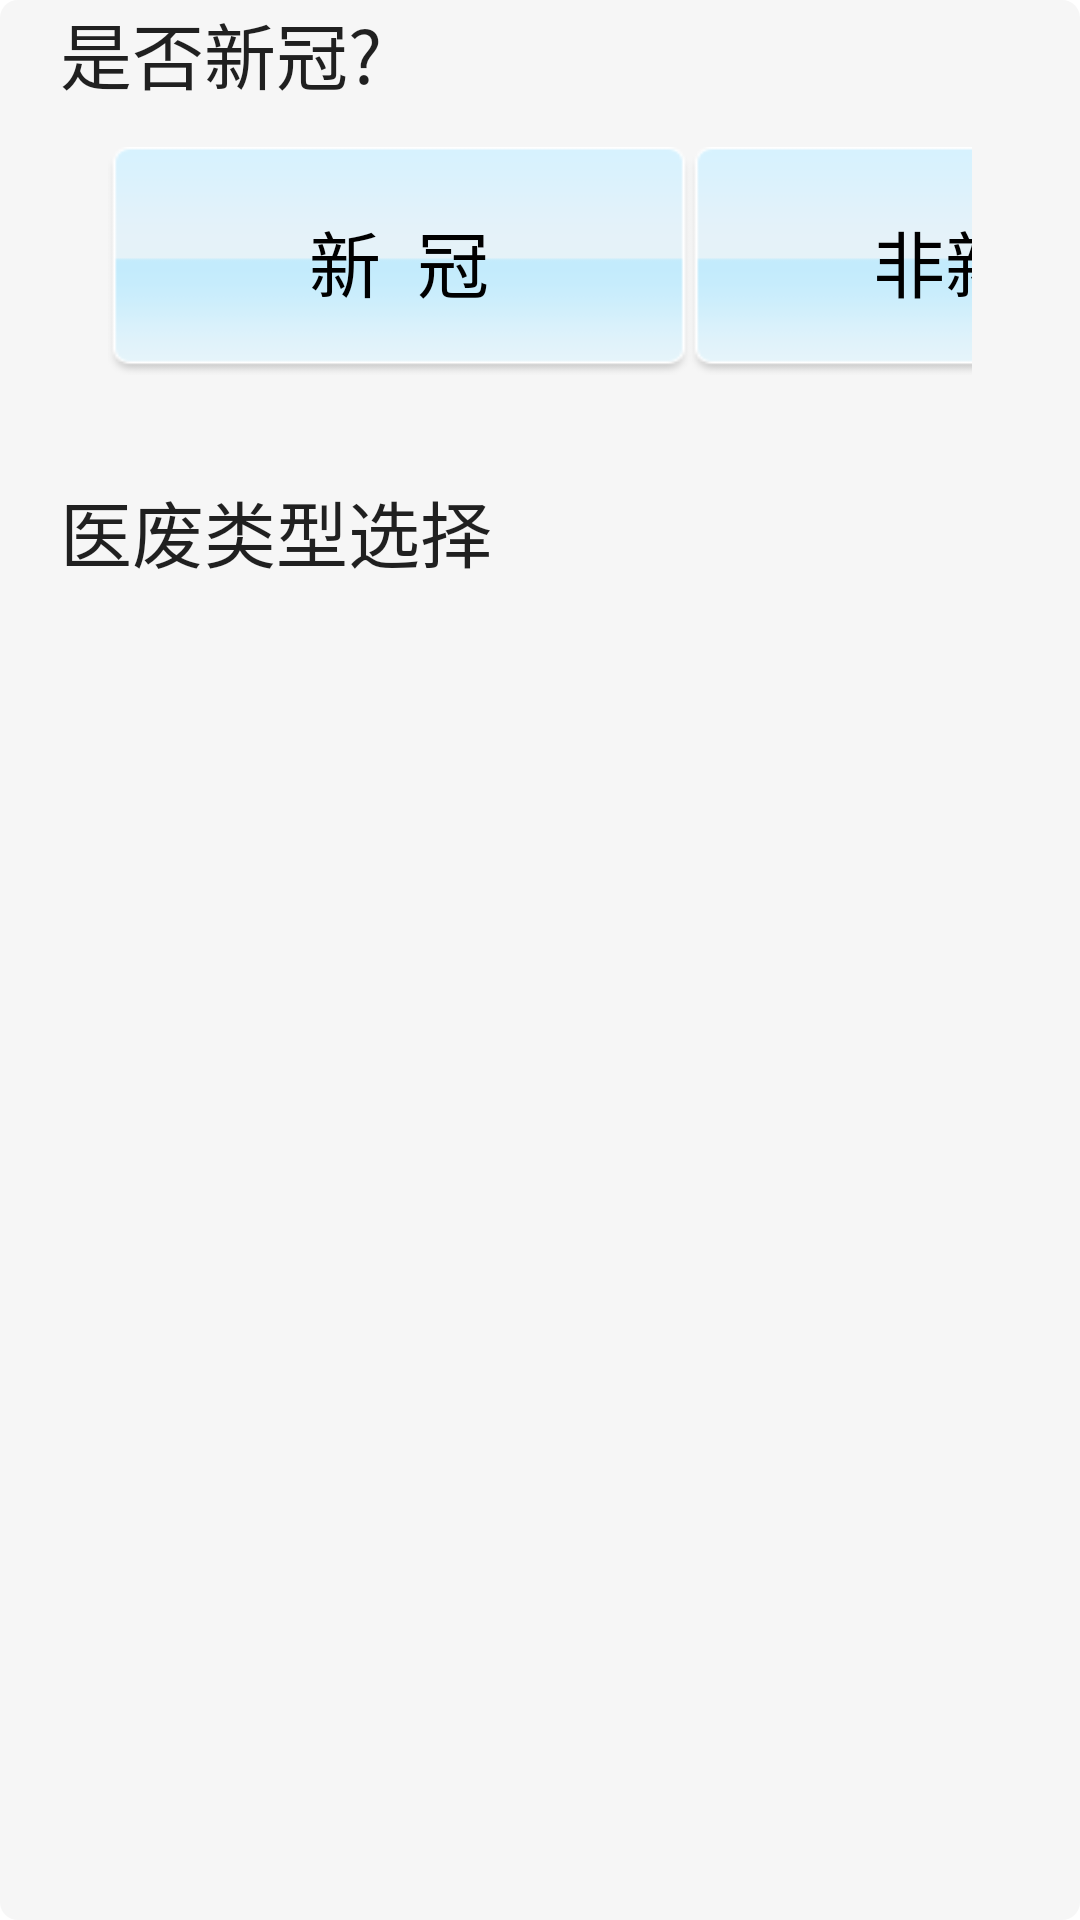

This screen was rendered from an Android layout file. Write that file and the resources it references.
<!-- AndroidManifest.xml: application theme AppTheme -->
<!-- res/layout/fragment4.xml -->
<?xml version="1.0" encoding="utf-8"?>
<FrameLayout xmlns:android="http://schemas.android.com/apk/res/android"
    android:orientation="vertical"
    android:layout_width="match_parent"
    android:layout_height="match_parent"
    android:background="@drawable/xml_main_bg">

    <android.support.v4.widget.NestedScrollView
        android:layout_width="match_parent"
        android:layout_height="match_parent">

        <LinearLayout
            android:layout_width="match_parent"
            android:layout_height="match_parent"
            android:orientation="vertical">

            <LinearLayout
                android:id="@+id/vXg"
                android:layout_width="match_parent"
                android:layout_height="wrap_content"
                android:orientation="vertical">

                <TextView
                    android:layout_width="match_parent"
                    android:layout_height="wrap_content"
                    android:paddingLeft="20dp"
                    android:text="是否新冠?"
                    android:gravity="center_vertical"
                    android:textSize="@dimen/sp24"
                    android:textAppearance="@style/TextAppearance.AppCompat.Body1"/>

                <RadioGroup
                    android:id="@+id/rg_xg"
                    android:layout_width="wrap_content"
                    android:layout_height="wrap_content"
                    android:orientation="horizontal"
                    android:paddingTop="@dimen/rb_margin_top"
                    android:paddingBottom="@dimen/rb_margin_top"
                    android:paddingLeft="36dp"
                    android:paddingRight="36dp">

                    <RadioButton
                        android:id="@+id/rb_xb1"
                        android:layout_width="@dimen/rb_btn_width"
                        android:layout_height="@dimen/rb_btn_height"
                        android:background="@drawable/bg_rb_selector"
                        android:button="@null"
                        android:gravity="center"
                        android:text="新  冠"
                        android:textAppearance="@style/TextAppearance.AppCompat.Body1"
                        android:textColor="@color/color_rb_txt"
                        android:textSize="@dimen/sp24" />

                    <Space
                        android:layout_width="@dimen/rb_btn_left"
                        android:layout_height="0dp"
                        android:layout_weight="1"/>

                    <RadioButton
                        android:id="@+id/rb_xb2"
                        android:layout_width="@dimen/rb_btn_width"
                        android:layout_height="@dimen/rb_btn_height"
                        android:button="@null"
                        android:text="非新冠"
                        android:gravity="center"
                        android:textSize="@dimen/sp24"
                        android:background="@drawable/bg_rb_selector"
                        android:textColor="@color/color_rb_txt"
                        android:textAppearance="@style/TextAppearance.AppCompat.Body1"/>

                </RadioGroup>

            </LinearLayout>

            <LinearLayout
                android:id="@+id/vType"
                android:layout_width="match_parent"
                android:layout_height="wrap_content"
                android:orientation="vertical">

                <TextView
                    android:layout_width="match_parent"
                    android:layout_height="@dimen/rb_btn_height"
                    android:paddingLeft="20dp"
                    android:text="医废类型选择"
                    android:gravity="center_vertical"
                    android:textSize="@dimen/sp24"
                    android:textAppearance="@style/TextAppearance.AppCompat.Body1"/>

                <LinearLayout
                    android:layout_width="match_parent"
                    android:layout_height="wrap_content"
                    android:orientation="vertical"
                    android:paddingLeft="36dp"
                    android:paddingRight="36dp">

                    <RadioGroup
                        android:id="@+id/rg21"
                        android:layout_width="match_parent"
                        android:layout_height="wrap_content"
                        android:orientation="horizontal"
                        android:paddingBottom="@dimen/rb_margin_top"/>

                    <RadioGroup
                        android:id="@+id/rg22"
                        android:layout_width="match_parent"
                        android:layout_height="wrap_content"
                        android:layout_marginTop="14dp"
                        android:orientation="horizontal"
                        android:paddingBottom="@dimen/rb_margin_top" />

                    <RadioGroup
                        android:id="@+id/rg23"
                        android:layout_width="match_parent"
                        android:layout_height="wrap_content"
                        android:layout_marginTop="14dp"
                        android:orientation="horizontal"
                        android:paddingBottom="@dimen/rb_margin_top" />

                </LinearLayout>

            </LinearLayout>

            <LinearLayout
                android:id="@+id/vT"
                android:layout_width="match_parent"
                android:layout_height="wrap_content"
                android:visibility="gone"
                android:layout_marginTop="16dp"
                android:paddingBottom="10dp"
                android:orientation="vertical">

                <LinearLayout
                    android:layout_width="match_parent"
                    android:layout_height="wrap_content"
                    android:gravity="center_vertical"
                    android:paddingTop="4dp"
                    android:paddingBottom="4dp"
                    android:paddingStart="20dp"
                    android:orientation="horizontal"
                    android:background="#F2F2F2">

                    <TextView
                        android:layout_width="wrap_content"
                        android:layout_height="wrap_content"
                        android:layout_marginLeft="4dp"
                        android:layout_marginStart="4dp"
                        android:textSize="@dimen/sp24"
                        android:textAppearance="@style/TextAppearance.AppCompat.Body1"
                        android:text="胎盘:"/>

                    <RadioGroup
                        android:id="@+id/rg2"
                        android:layout_width="wrap_content"
                        android:layout_height="wrap_content"
                        android:orientation="horizontal" >

                        <RadioButton
                            android:id="@+id/rbtn1"
                            android:layout_width="wrap_content"
                            android:textSize="@dimen/sp24"
                            android:paddingEnd="20dp"
                            android:layout_height="wrap_content"
                            android:text="是"/>

                        <RadioButton
                            android:id="@+id/rbtn2"
                            android:layout_width="wrap_content"
                            android:layout_height="wrap_content"
                            android:paddingEnd="20dp"
                            android:textSize="@dimen/sp24"
                            android:text="否"/>

                    </RadioGroup>

                    <TextView
                        android:layout_width="wrap_content"
                        android:layout_height="wrap_content"
                        android:text="数量："
                        android:layout_marginLeft="20dp"
                        android:layout_marginStart="20dp"
                        android:textSize="@dimen/sp24"
                        android:textAppearance="@style/TextAppearance.AppCompat.Body1"/>

                    <EditText
                        android:id="@+id/etNum"
                        android:singleLine="true"
                        android:ellipsize="end"
                        android:paddingLeft="4dp"
                        android:paddingStart="4dp"
                        android:focusable="false"
                        android:paddingEnd="4dp"
                        android:paddingRight="4dp"
                        android:textSize="@dimen/sp24"
                        android:gravity="center_vertical"
                        android:inputType="number"
                        android:layout_width="88dp"
                        android:layout_height="44dp"
                        android:background="@drawable/xml_et_white_bg"/>

                </LinearLayout>

                <TextView
                    android:id="@+id/tvNext"
                    android:layout_width="match_parent"
                    android:layout_height="55dp"
                    android:textColor="@color/white"
                    android:textSize="@dimen/sp34"
                    android:textStyle="bold"
                    android:layout_marginTop="10dp"
                    android:layout_marginLeft="20dp"
                    android:layout_marginRight="20dp"
                    android:background="@drawable/bg_btn_selector"
                    android:text="下一步"
                    android:gravity="center"/>

            </LinearLayout>

        </LinearLayout>

    </android.support.v4.widget.NestedScrollView>


</FrameLayout>
<!-- resources referenced by this layout -->
<resources>
  <color name="white">#ffffff</color>
  <dimen name="rb_btn_height">76dp</dimen>
  <dimen name="rb_btn_left">30dp</dimen>
  <dimen name="rb_btn_width">194dp</dimen>
  <dimen name="rb_margin_top">14dp</dimen>
  <dimen name="sp24">24sp</dimen>
  <dimen name="sp34">34sp</dimen>
  <!-- drawable bg_rb_selector (drawable) -->
  <?xml version="1.0" encoding="utf-8"?>
  <selector xmlns:tools="http://schemas.android.com/tools" xmlns:android="http://schemas.android.com/apk/res/android">
      <item android:state_checked="false" android:drawable="@drawable/rbtn_off" tools:ignore="StateListReachable" />
      <item android:state_checked="true" android:drawable="@drawable/rbtn_on" />
  </selector>
  <!-- drawable xml_et_white_bg (drawable) -->
  <?xml version="1.0" encoding="utf-8"?>
  <selector xmlns:android="http://schemas.android.com/apk/res/android">
  <item android:state_focused="false">
      <shape android:shape="rectangle">
  
          <solid android:color="#ffffff" />
  
          <corners android:radius="4dp" />
  
          <stroke
              android:width="1px"
              android:color="@color/light_black_ab"/>
      </shape>
  </item>
      <item android:state_focused="true">
          <shape android:shape="rectangle">
  
              <solid android:color="#ffffff" />
  
              <corners android:radius="4dp" />
  
              <stroke
                  android:width="1px"
                  android:color="@color/colorPrimary"/>
          </shape>
      </item>
  </selector>
  <!-- drawable xml_main_bg (drawable) -->
  <?xml version="1.0" encoding="utf-8"?>
  <shape xmlns:android="http://schemas.android.com/apk/res/android"
      android:shape="rectangle">
  
      <solid android:color="#f6f6f6" />
      <corners android:radius="6dp" />
  
  </shape>
  <!-- drawable rbtn_off: png bitmap (drawable-hdpi, 1214 bytes) -->
  <!-- drawable rbtn_on: png bitmap (drawable-hdpi, 1298 bytes) -->
  <color name="colorPrimary">#25d3ff</color>
</resources>
